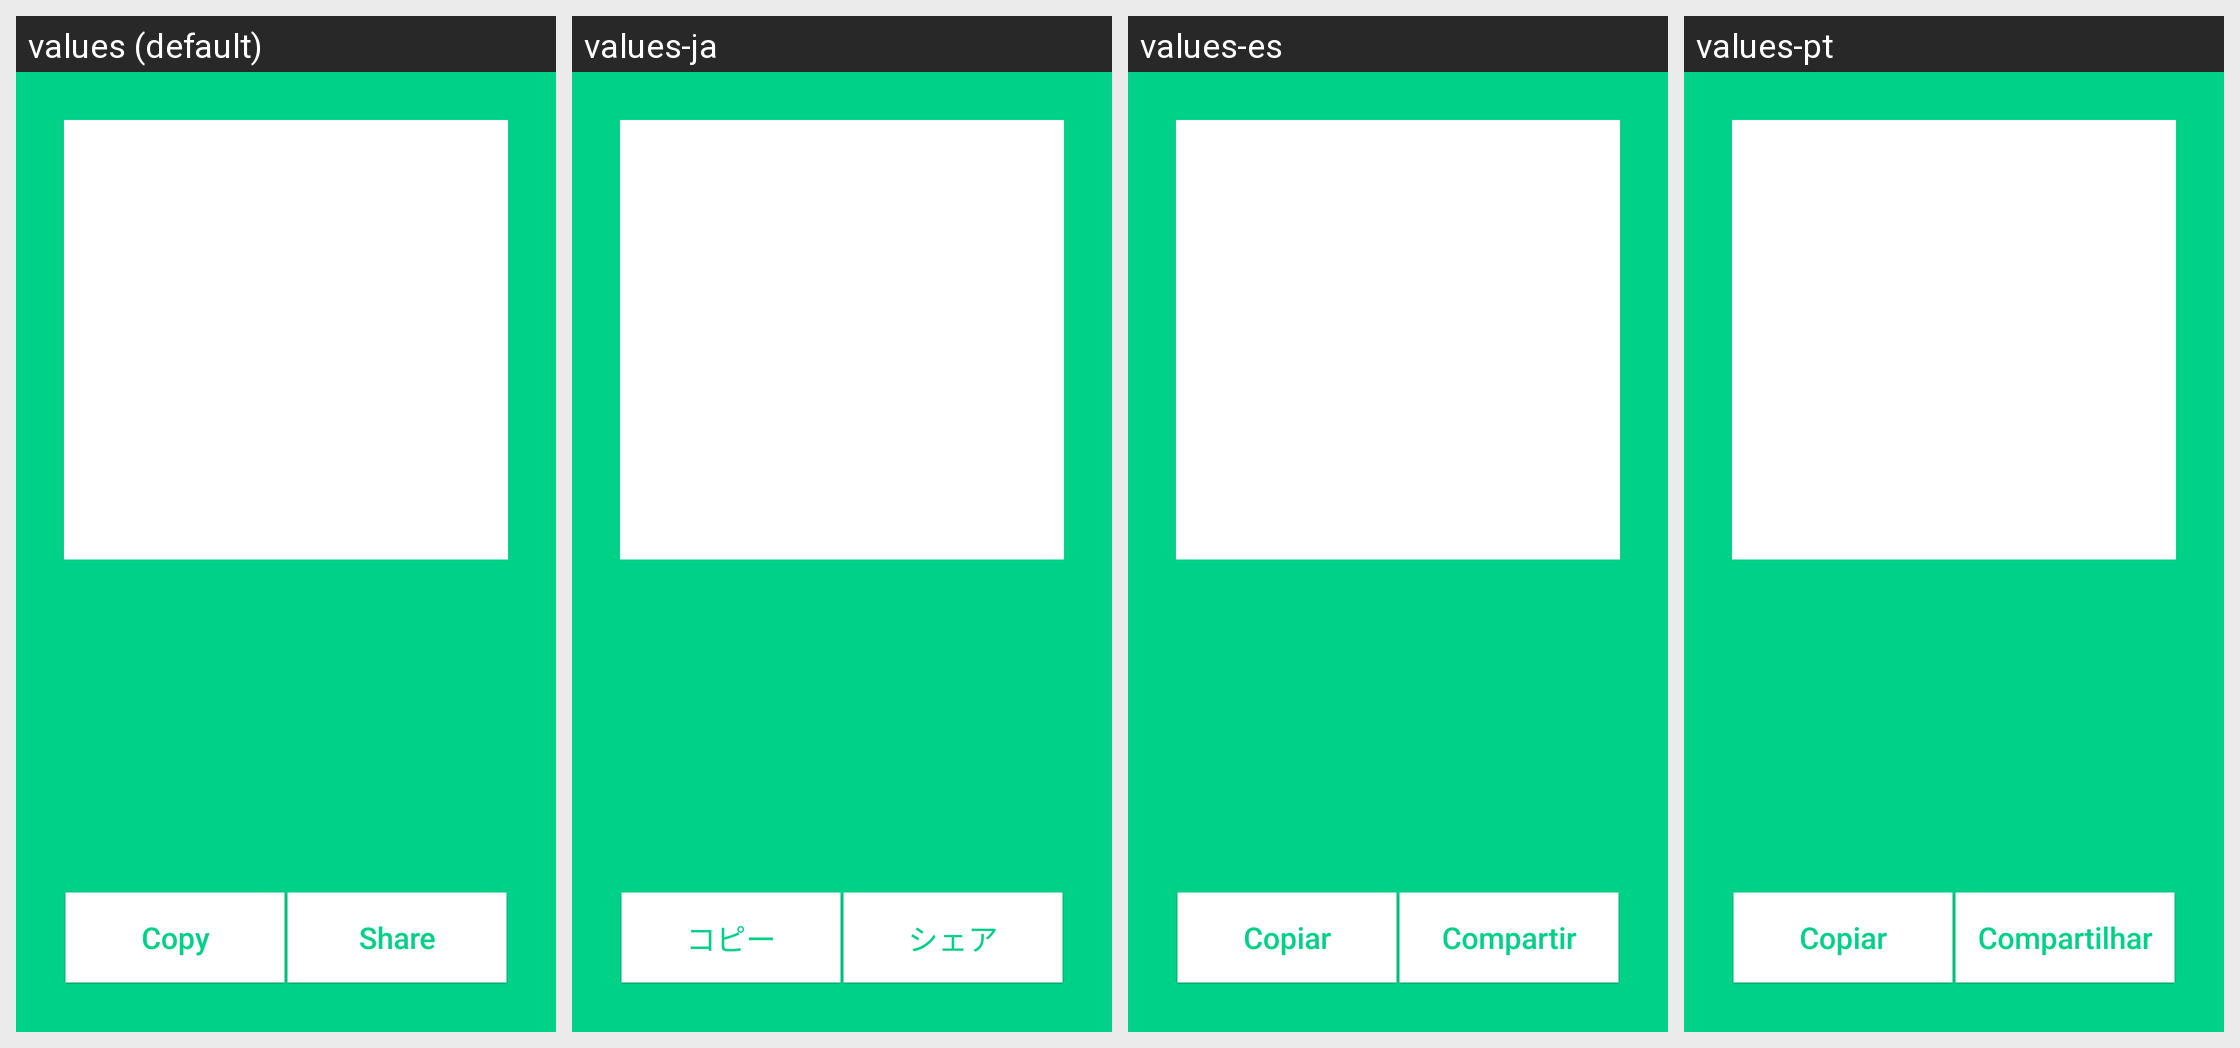

Strings drawn on this Android screen and how each of the app's shown locales translates them:
Android screen res/layout/my_address.xml rendered under 4 locales, left to right: values (default), values-ja, values-es, values-pt. Device: Nexus 5 (rendered at 1080×1920; each locale shown at half size, 540×960, under a caption strip naming it); theme AppTheme.
Other locales in the repository, not shown: values-cs, values-de, values-fi, values-fr, values-ko, values-nl, values-sk.
Strings drawn on this screen, with the default value and each locale's value (text and hints the layout hard-codes, and strings that could not be matched under every locale, appear in the picture but are not listed):

copy
  values: Copy
  values-ja: コピー
  values-es: Copiar
  values-pt: Copiar

share
  values: Share
  values-ja: シェア
  values-es: Compartir
  values-pt: Compartilhar
